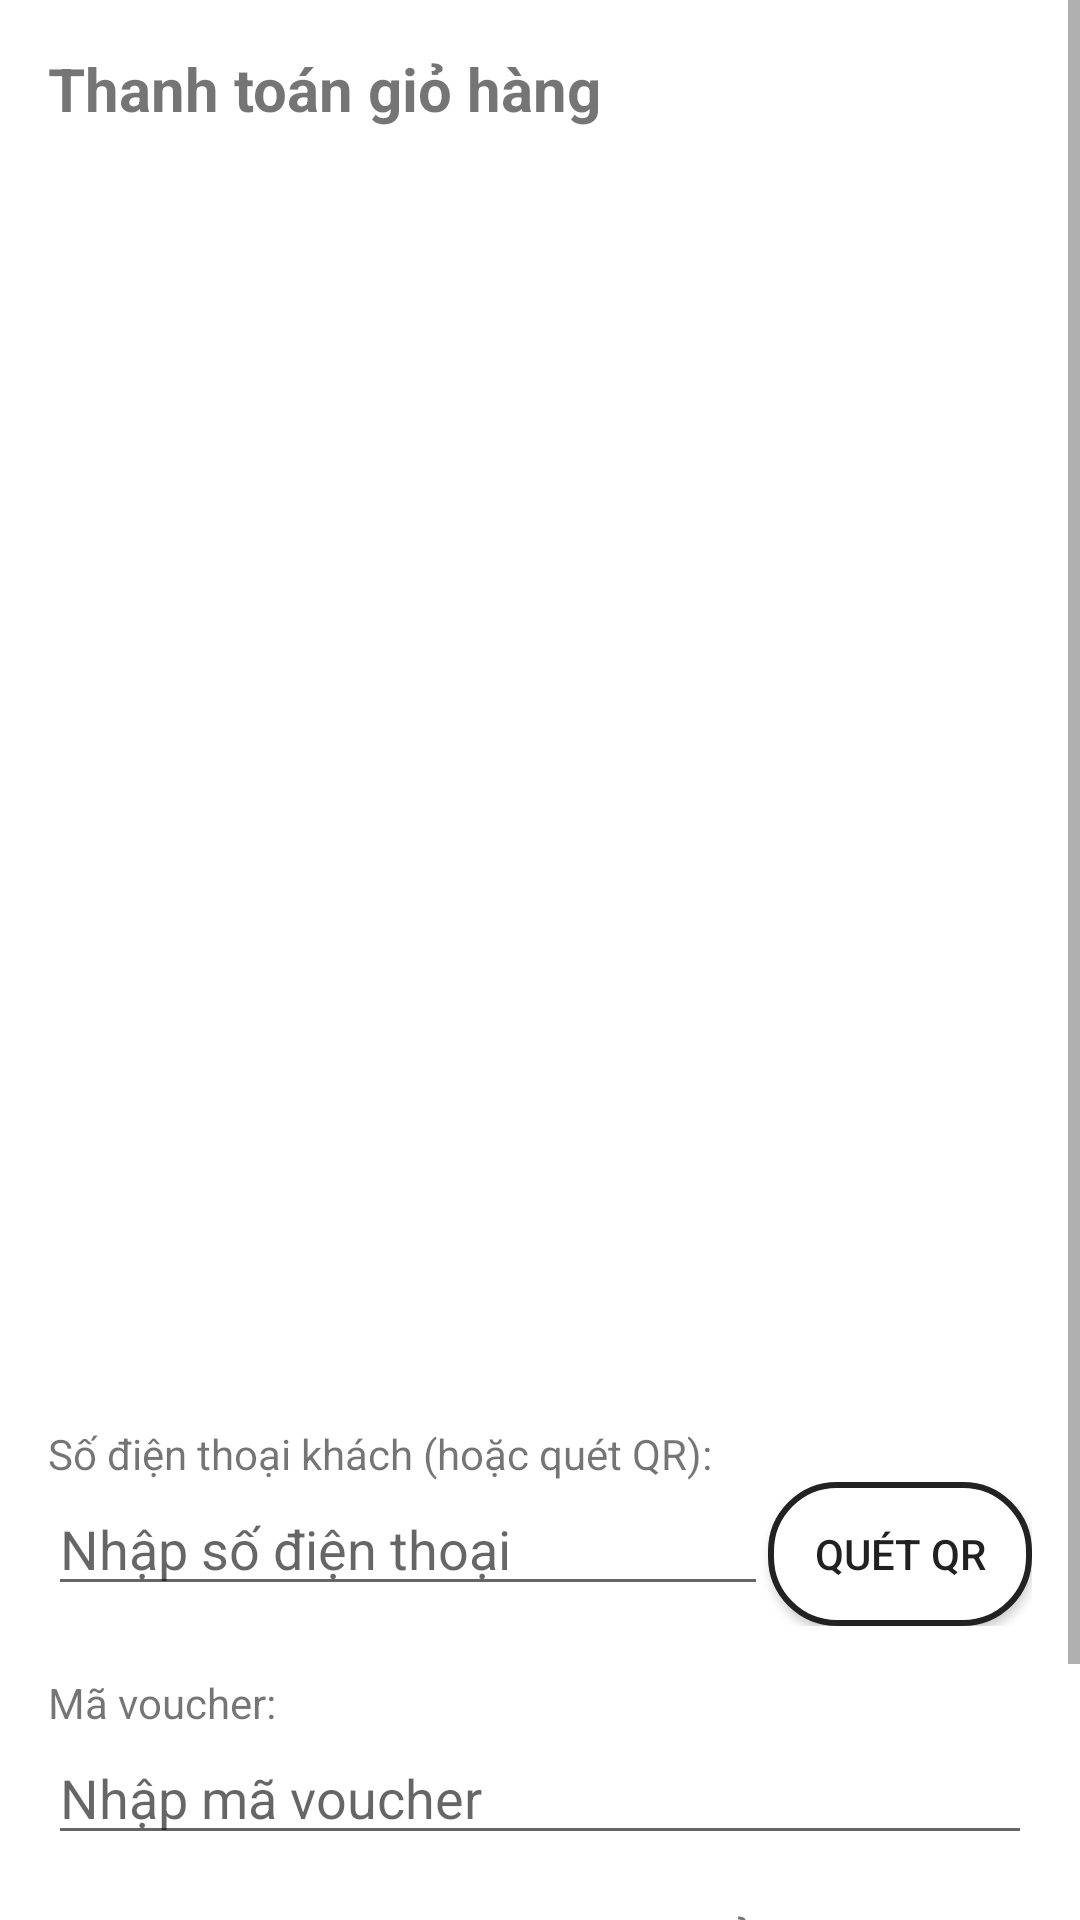

The Android layout XML behind this screen, and the referenced resources:
<!-- AndroidManifest.xml: application theme Theme.PointApp -->
<!-- res/layout/activity_checkout.xml -->
<?xml version="1.0" encoding="utf-8"?>
<ScrollView xmlns:android="http://schemas.android.com/apk/res/android"
    android:layout_width="match_parent"
    android:layout_height="match_parent">
    <LinearLayout
        android:orientation="vertical"
        android:padding="16dp"
        android:layout_width="match_parent"
        android:layout_height="wrap_content">

        <TextView
            android:id="@+id/tvTitle"
            android:text="Thanh toán giỏ hàng"
            android:textStyle="bold"
            android:textSize="20sp"
            android:layout_width="wrap_content"
            android:layout_height="wrap_content" />

        
        <androidx.recyclerview.widget.RecyclerView
            android:id="@+id/rvOrderItems"
            android:layout_width="match_parent"
            android:layout_height="400dp"
            android:layout_marginTop="16dp" />

        <TextView
            android:layout_width="wrap_content"
            android:layout_height="wrap_content"
            android:text="Số điện thoại khách (hoặc quét QR):"
            android:layout_marginTop="16dp"/>
        <LinearLayout
            android:orientation="horizontal"
            android:layout_width="match_parent"
            android:layout_height="wrap_content">
            <EditText
                android:id="@+id/edtCustomerCode"
                android:hint="Nhập số điện thoại"
                android:inputType="phone"
                android:layout_width="0dp"
                android:layout_weight="1"
                android:layout_height="wrap_content"/>
            <androidx.appcompat.widget.AppCompatButton
                android:id="@+id/btnScanQR"
                android:text="Quét QR"
                android:background="@drawable/bg_button_white"
                android:layout_width="wrap_content"
                android:layout_height="wrap_content"/>
        </LinearLayout>

        
        <TextView
            android:layout_width="wrap_content"
            android:layout_height="wrap_content"
            android:text="Mã voucher:"
            android:layout_marginTop="16dp"/>
        <EditText
            android:id="@+id/edtVoucher"
            android:hint="Nhập mã voucher"
            android:inputType="text"
            android:layout_width="match_parent"
            android:layout_height="wrap_content"
            android:layout_marginBottom="16dp"/>

        <TextView
            android:id="@+id/tvTotal"
            android:text="Tổng cộng: 0đ"
            android:textSize="18sp"
            android:textStyle="bold"
            android:layout_width="match_parent"
            android:layout_height="wrap_content"
            android:gravity="end"
            android:layout_marginBottom="16dp"/>

        <androidx.appcompat.widget.AppCompatButton
            android:id="@+id/btnCheckout"
            android:text="Xác nhận thanh toán"
            android:background="@drawable/bg_button_white"
            android:layout_width="match_parent"
            android:layout_height="wrap_content"/>
    </LinearLayout>
</ScrollView>
<!-- resources referenced by this layout -->
<resources>
  <!-- drawable bg_button_white (drawable) -->
  <?xml version="1.0" encoding="utf-8"?>
  <shape xmlns:android="http://schemas.android.com/apk/res/android"
      android:shape="rectangle">
      <solid android:color="@android:color/white"/>
      <stroke android:width="2dp" android:color="#222222"/>
      <corners android:radius="22dp"/>
  </shape>
  <style name="Theme.PointApp" parent="Theme.MaterialComponents.DayNight.NoActionBar">
  
          <item name="colorButtonNormal">@android:color/transparent</item>
          <item name="colorControlHighlight">@android:color/transparent</item>
          <item name="android:colorButtonNormal">@android:color/transparent</item>
          <item name="android:colorControlHighlight">@android:color/transparent</item>
      </style>
</resources>
